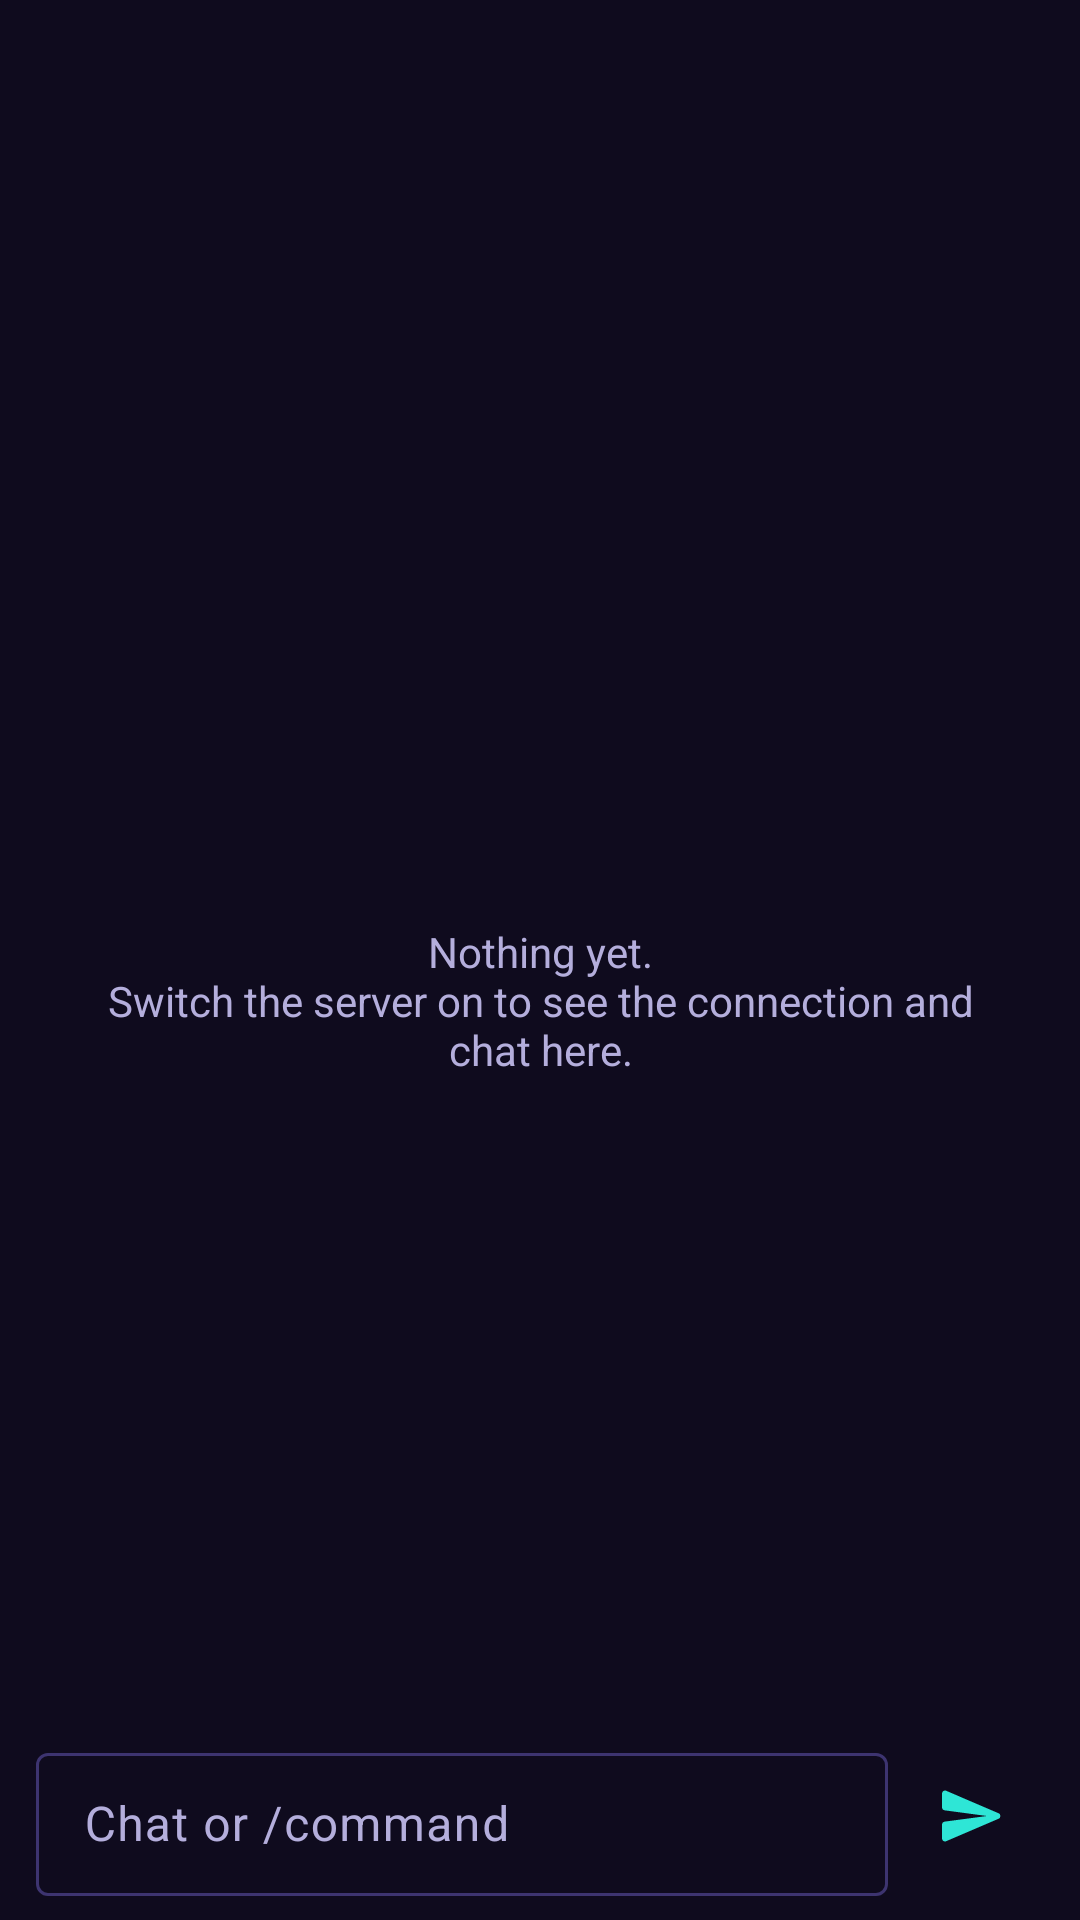

Android layout source for this screen:
<!-- AndroidManifest.xml: application theme Theme.Quantum -->
<!-- res/layout/activity_afk_log.xml -->
<?xml version="1.0" encoding="utf-8"?>
<LinearLayout xmlns:android="http://schemas.android.com/apk/res/android"
    xmlns:app="http://schemas.android.com/apk/res-auto"
    android:layout_width="match_parent"
    android:layout_height="match_parent"
    android:fitsSystemWindows="true"
    android:orientation="vertical">

    <com.google.android.material.appbar.MaterialToolbar
        android:id="@+id/toolbar"
        android:layout_width="match_parent"
        android:layout_height="?attr/actionBarSize" />

    <TextView
        android:id="@+id/status"
        android:layout_width="match_parent"
        android:layout_height="wrap_content"
        android:paddingHorizontal="16dp"
        android:paddingBottom="8dp"
        android:textAppearance="?attr/textAppearanceBodySmall"
        android:textColor="@color/text_secondary" />

    <com.google.android.material.card.MaterialCardView
        android:id="@+id/world_card"
        android:layout_width="match_parent"
        android:layout_height="wrap_content"
        android:layout_marginHorizontal="12dp"
        android:layout_marginBottom="8dp"
        android:visibility="gone">

        <TextView
            android:id="@+id/world"
            android:layout_width="match_parent"
            android:layout_height="wrap_content"
            android:lineSpacingExtra="4dp"
            android:padding="12dp"
            android:textAppearance="?attr/textAppearanceBodyMedium"
            android:textColor="@color/text_primary" />
    </com.google.android.material.card.MaterialCardView>

    <FrameLayout
        android:layout_width="match_parent"
        android:layout_height="0dp"
        android:layout_weight="1">

        <androidx.recyclerview.widget.RecyclerView
            android:id="@+id/list"
            android:layout_width="match_parent"
            android:layout_height="match_parent"
            android:clipToPadding="false"
            android:paddingHorizontal="12dp"
            android:paddingBottom="24dp" />

        <TextView
            android:id="@+id/empty"
            android:layout_width="wrap_content"
            android:layout_height="wrap_content"
            android:layout_gravity="center"
            android:gravity="center"
            android:padding="32dp"
            android:text="@string/afk_log_empty"
            android:textColor="@color/text_secondary" />
    </FrameLayout>

    <LinearLayout
        android:layout_width="match_parent"
        android:layout_height="wrap_content"
        android:gravity="center_vertical"
        android:orientation="horizontal"
        android:paddingHorizontal="12dp"
        android:paddingBottom="8dp">

        <com.google.android.material.textfield.TextInputLayout
            android:id="@+id/chat_layout"
            style="?attr/textInputOutlinedDenseStyle"
            android:layout_width="0dp"
            android:layout_height="wrap_content"
            android:layout_weight="1"
            android:hint="@string/afk_chat_hint">

            <com.google.android.material.textfield.TextInputEditText
                android:id="@+id/chat"
                android:layout_width="match_parent"
                android:layout_height="wrap_content"
                android:imeOptions="actionSend"
                android:inputType="text"
                android:maxLength="256"
                android:maxLines="1" />
        </com.google.android.material.textfield.TextInputLayout>

        <ImageButton
            android:id="@+id/send"
            android:layout_width="48dp"
            android:layout_height="48dp"
            android:layout_marginStart="4dp"
            android:background="?attr/selectableItemBackgroundBorderless"
            android:contentDescription="@string/afk_chat_send"
            android:src="@drawable/ic_send"
            app:tint="@color/brand" />
    </LinearLayout>
</LinearLayout>
<!-- resources referenced by this layout -->
<resources>
  <color name="brand">#2EE6D6</color>
  <color name="text_primary">#F4F1FF</color>
  <color name="text_secondary">#B4AEDC</color>
  <!-- drawable ic_send (drawable) -->
  <vector xmlns:android="http://schemas.android.com/apk/res/android"
      android:width="24dp" android:height="24dp" android:viewportWidth="24" android:viewportHeight="24"
      android:tint="?attr/colorControlNormal">
      <path android:fillColor="@android:color/white" android:pathData="M3.4,20.4l17.45,-7.48c0.81,-0.35 0.81,-1.49 0,-1.84L3.4,3.6c-0.66,-0.29 -1.39,0.2 -1.39,0.91L2,9.12c0,0.5 0.37,0.93 0.87,0.99L17,12 2.87,13.88c-0.5,0.07 -0.87,0.5 -0.87,1l0.01,4.61c0,0.71 0.73,1.2 1.39,0.91z" />
  </vector>
  <string name="afk_chat_hint">Chat or /command</string>
  <string name="afk_chat_send">Send</string>
  <string name="afk_log_empty">Nothing yet.\nSwitch the server on to see the connection and chat here.</string>
  <style name="Theme.Quantum" parent="Theme.Quantum.Base" />
  <color name="on_brand">#04201F</color>
  <color name="brand_deep">#0F8F9A</color>
  <color name="accent">#B794FF</color>
  <color name="surface_high">#261F45</color>
  <color name="error">#FF6B7A</color>
  <color name="bg">#0F0B1E</color>
  <color name="surface">#1A1530</color>
  <color name="outline">#3D3470</color>
  <style name="Widget.Quantum.Card" parent="Widget.Material3.CardView.Filled">
          <item name="cardBackgroundColor">@color/surface</item>
          <item name="cardCornerRadius">20dp</item>
          <item name="strokeWidth">1dp</item>
          <item name="strokeColor">@color/outline</item>
      </style>
  <style name="ThemeOverlay.Quantum.BottomSheet" parent="ThemeOverlay.Material3.BottomSheetDialog">
          <item name="bottomSheetStyle">@style/Widget.Quantum.BottomSheet</item>
      </style>
  <style name="PreferenceThemeOverlay.Quantum" parent="PreferenceThemeOverlay">
          <item name="preferenceCategoryTitleTextAppearance">@style/TextAppearance.Quantum.Category</item>
      </style>
  <style name="Widget.Quantum.BottomSheet" parent="Widget.Material3.BottomSheet.Modal">
          <item name="backgroundTint">@color/surface</item>
      </style>
  <style name="TextAppearance.Quantum.Category" parent="TextAppearance.Material3.LabelLarge">
          <item name="android:textColor">@color/accent</item>
          <item name="android:letterSpacing">0.06</item>
          <item name="android:textStyle">bold</item>
      </style>
</resources>
